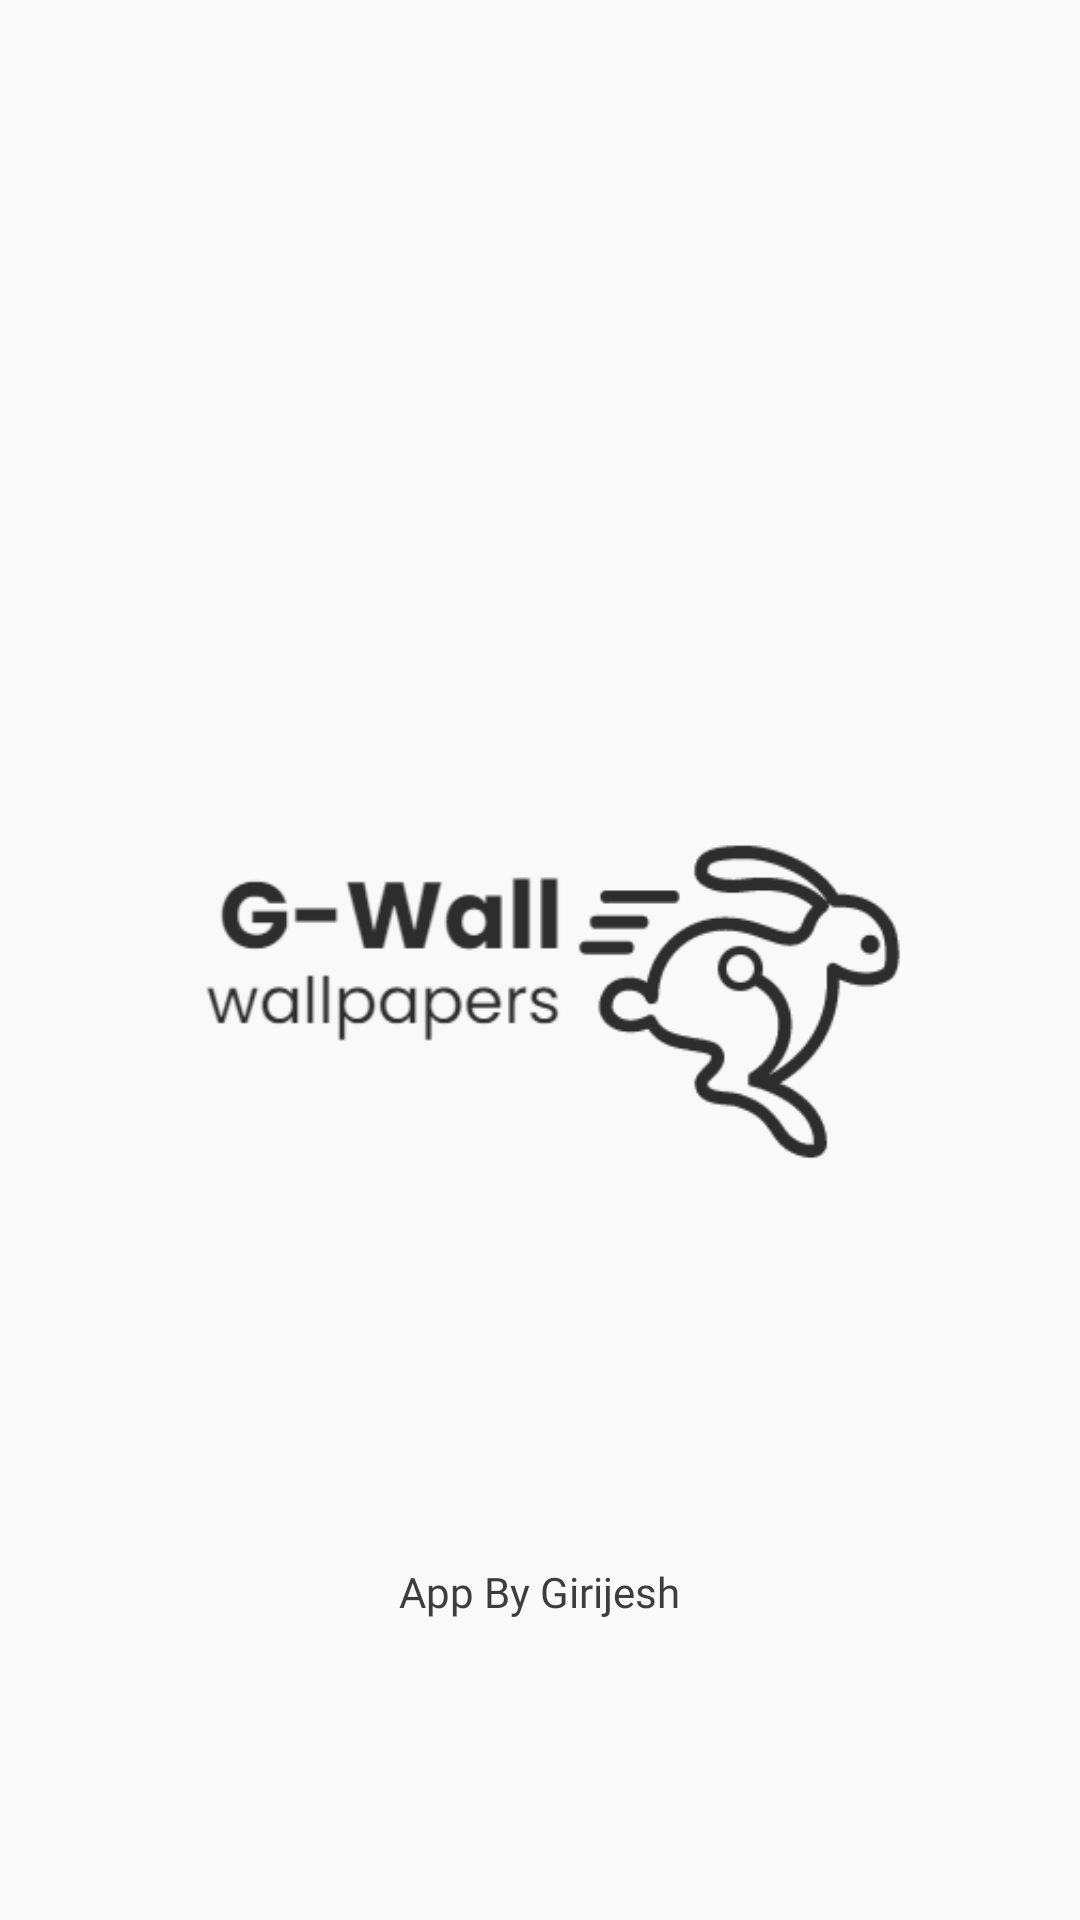

This screen was rendered from an Android layout file. Write that file and the resources it references.
<!-- AndroidManifest.xml: application theme Theme.GWall -->
<!-- res/layout/activity_splash_screen.xml -->
<?xml version="1.0" encoding="utf-8"?>
<LinearLayout xmlns:android="http://schemas.android.com/apk/res/android"
    xmlns:app="http://schemas.android.com/apk/res-auto"
    xmlns:tools="http://schemas.android.com/tools"
    android:layout_width="match_parent"
    android:background="#f9f9f9"
    android:layout_height="match_parent"
    tools:context=".Activity.SplashScreen">
<FrameLayout
    android:layout_width="match_parent"
    android:layout_height="match_parent">
    <ImageView
        android:layout_gravity="center"
        android:layout_width="match_parent"
        android:id="@+id/image_splash"
        android:scaleType="centerCrop"
        android:layout_height="400dp"
        android:padding="90dp"
        android:src="@drawable/icongwall"
        />

    <TextView
        android:layout_width="wrap_content"
        android:layout_height="wrap_content"
        android:fontFamily="@font/aldrich"

        android:layout_gravity="center|bottom"
        android:text="App By Girijesh"
        android:layout_marginBottom="100dp"
        android:textColor="@color/colorPrimaryDark1" />




</FrameLayout>
</LinearLayout>
<!-- resources referenced by this layout -->
<resources>
  <color name="colorPrimaryDark1">#3E3D3D</color>
  <!-- drawable icongwall: png bitmap (drawable, 12826 bytes) -->
  <style name="Theme.GWall" parent="Theme.MaterialComponents.DayNight.DarkActionBar">
          
          <item name="colorPrimary">@color/purple_500</item>
          <item name="colorPrimaryVariant">@color/purple_700</item>
          <item name="colorOnPrimary">@color/white</item>
          
          <item name="colorSecondary">@color/teal_200</item>
          <item name="colorSecondaryVariant">@color/teal_700</item>
          <item name="colorOnSecondary">@color/black</item>
          
          <item name="android:statusBarColor" tools:targetApi="l">?attr/colorPrimaryVariant</item>
          
          
          <item name="android:windowActivityTransitions">true</item>
  
          
          <item name="android:windowEnterTransition">@transition/explode</item>
          <item name="android:windowExitTransition">@transition/explode</item>
  
          
          <item name="android:windowSharedElementEnterTransition">
              @transition/change_image_transform</item>
          <item name="android:windowSharedElementExitTransition">
              @transition/change_image_transform</item>
      </style>
  <color name="purple_500">#FF6200EE</color>
  <color name="purple_700">#FF3700B3</color>
  <color name="white">#FFFFFFFF</color>
  <color name="teal_200">#FF03DAC5</color>
  <color name="teal_700">#FF018786</color>
  <color name="black">#FF000000</color>
</resources>
